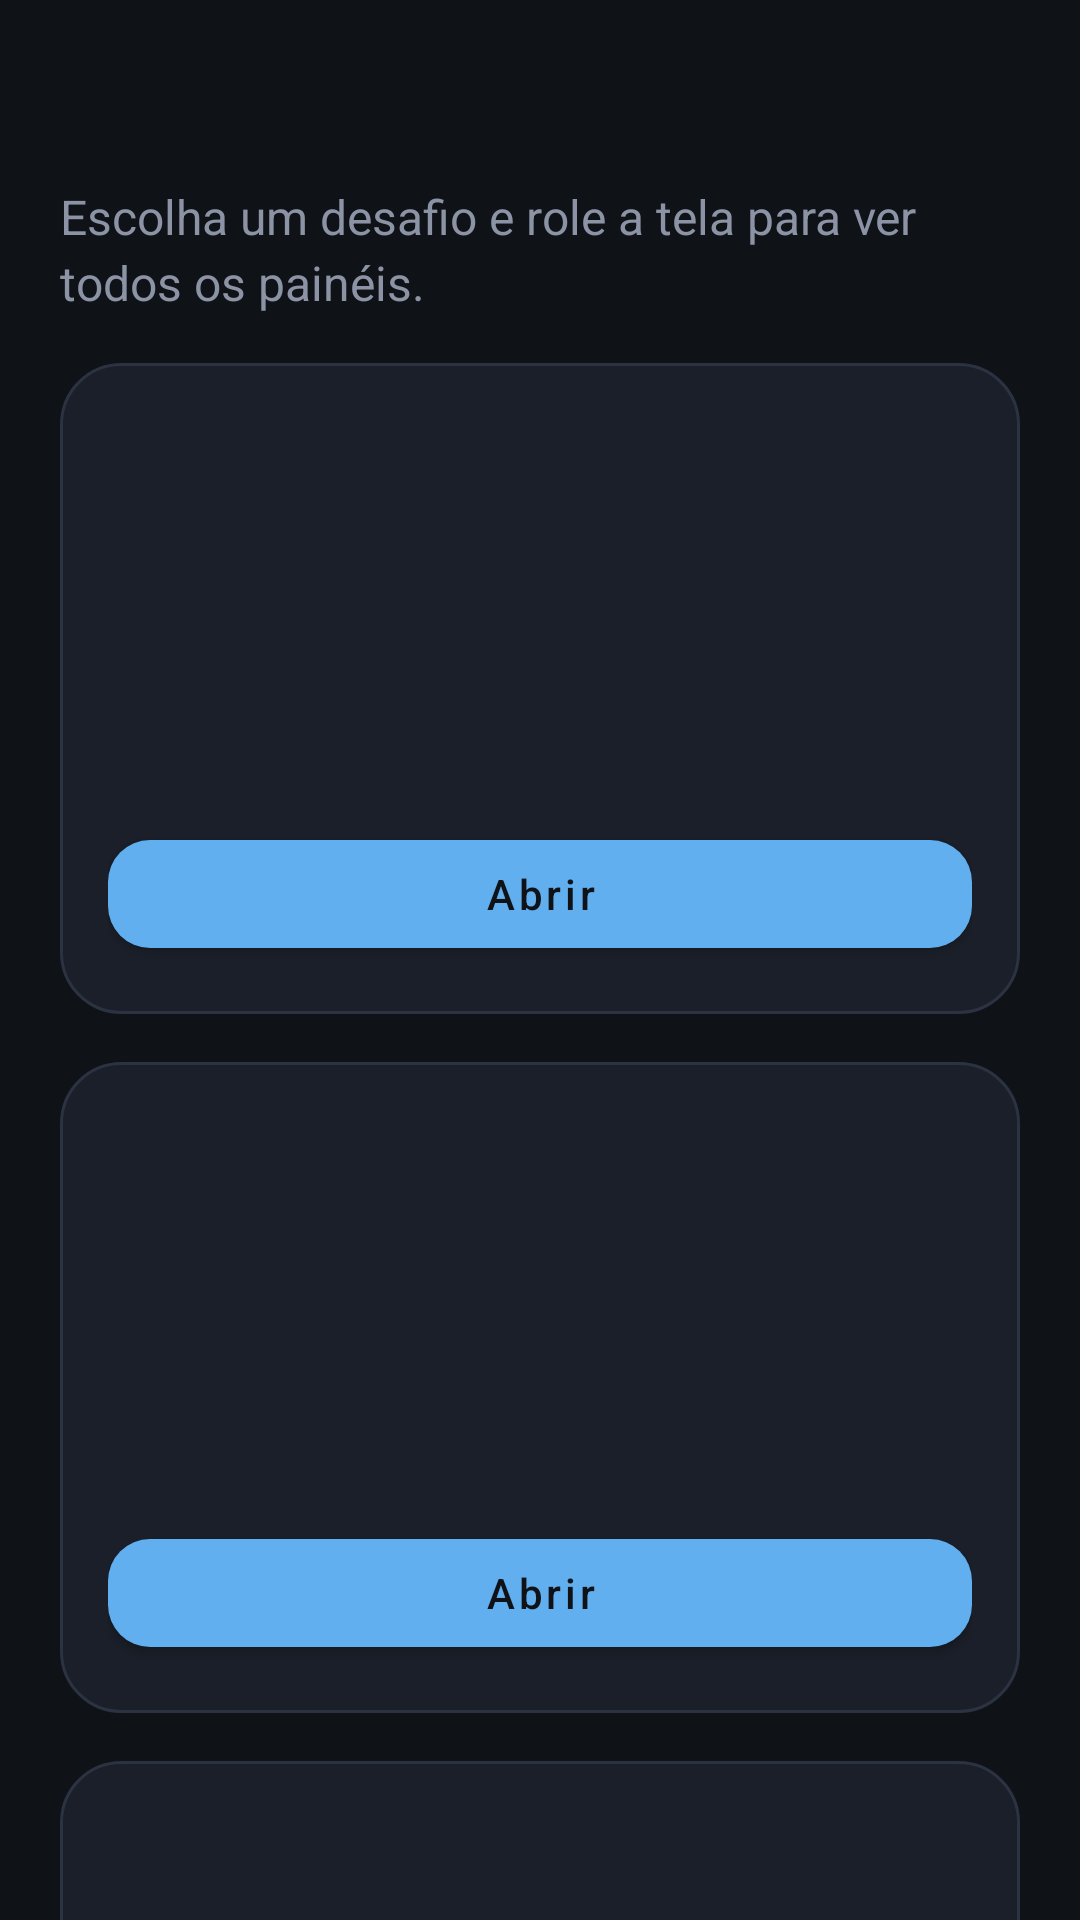

Here is an Android app screen rendered from its layout file. Give the layout XML and the strings, colors and styles it references.
<!-- AndroidManifest.xml: application theme Theme.PocketArcade -->
<!-- res/layout/activity_hub.xml -->
<?xml version="1.0" encoding="utf-8"?>
<androidx.core.widget.NestedScrollView xmlns:android="http://schemas.android.com/apk/res/android"
    android:layout_width="match_parent"
    android:layout_height="match_parent"
    android:fillViewport="true">

    <LinearLayout
        android:layout_width="match_parent"
        android:layout_height="wrap_content"
        android:orientation="vertical"
        android:padding="@dimen/margem_tela">

        <TextView
            android:id="@+id/tvSaudacao"
            style="@style/Arcade.Titulo"
            android:layout_width="match_parent"
            android:layout_height="wrap_content" />

        <TextView
            android:id="@+id/tvHubSubtitulo"
            style="@style/Arcade.Corpo"
            android:layout_width="match_parent"
            android:layout_height="wrap_content"
            android:layout_marginTop="4dp"
            android:text="@string/hub_subtitulo" />

        <include
            android:id="@+id/painelScanner"
            layout="@layout/item_panel"
            android:layout_width="match_parent"
            android:layout_height="wrap_content"
            android:layout_marginTop="@dimen/margem_item" />

        <include
            android:id="@+id/painelArena"
            layout="@layout/item_panel"
            android:layout_width="match_parent"
            android:layout_height="wrap_content"
            android:layout_marginTop="@dimen/margem_item" />

        <include
            android:id="@+id/painelCofre"
            layout="@layout/item_panel"
            android:layout_width="match_parent"
            android:layout_height="wrap_content"
            android:layout_marginTop="@dimen/margem_item" />

        <include
            android:id="@+id/painelRandomizador"
            layout="@layout/item_panel"
            android:layout_width="match_parent"
            android:layout_height="wrap_content"
            android:layout_marginTop="@dimen/margem_item" />

        <LinearLayout
            android:id="@+id/cardRegras"
            android:layout_width="match_parent"
            android:layout_height="wrap_content"
            android:layout_marginTop="@dimen/margem_item"
            android:background="@drawable/bg_card"
            android:orientation="vertical"
            android:padding="@dimen/padding_card">

            <TextView
                style="@style/Arcade.Subtitulo"
                android:layout_width="match_parent"
                android:layout_height="wrap_content"
                android:text="@string/regras_titulo" />

            <TextView
                style="@style/Arcade.Corpo"
                android:layout_width="match_parent"
                android:layout_height="wrap_content"
                android:layout_marginTop="8dp"
                android:text="@string/regras_texto" />
        </LinearLayout>

        <com.google.android.material.button.MaterialButton
            android:id="@+id/btnEncerrar"
            style="@style/Widget.Arcade.Button.Outline"
            android:layout_width="match_parent"
            android:layout_height="wrap_content"
            android:layout_marginTop="@dimen/margem_item"
            android:text="@string/encerrar_sessao" />

    </LinearLayout>
</androidx.core.widget.NestedScrollView>
<!-- res/layout/item_panel.xml (included above) -->
<?xml version="1.0" encoding="utf-8"?>
<LinearLayout xmlns:android="http://schemas.android.com/apk/res/android"
    android:layout_width="match_parent"
    android:layout_height="wrap_content"
    android:background="@drawable/bg_card"
    android:orientation="vertical"
    android:padding="@dimen/padding_card">

    <ImageView
        android:id="@+id/ivPainel"
        android:layout_width="@dimen/icone_painel"
        android:layout_height="@dimen/icone_painel"
        android:contentDescription="@string/cd_icone_painel" />

    <TextView
        android:id="@+id/tvPainelTitulo"
        style="@style/Arcade.Titulo"
        android:layout_width="match_parent"
        android:layout_height="wrap_content"
        android:layout_marginTop="10dp"
        android:textSize="22sp" />

    <TextView
        android:id="@+id/tvPainelDescricao"
        style="@style/Arcade.Corpo"
        android:layout_width="match_parent"
        android:layout_height="wrap_content"
        android:layout_marginTop="6dp" />

    <com.google.android.material.button.MaterialButton
        android:id="@+id/btnAbrir"
        android:layout_width="match_parent"
        android:layout_height="wrap_content"
        android:layout_marginTop="14dp"
        android:text="@string/abrir" />
</LinearLayout>
<!-- resources referenced by this layout -->
<resources>
  <dimen name="icone_painel">56dp</dimen>
  <dimen name="margem_item">16dp</dimen>
  <dimen name="margem_tela">20dp</dimen>
  <dimen name="padding_card">16dp</dimen>
  <!-- drawable bg_card (drawable) -->
  <?xml version="1.0" encoding="utf-8"?>
  <shape xmlns:android="http://schemas.android.com/apk/res/android"
      android:shape="rectangle">
      <solid android:color="@color/surface" />
      <corners android:radius="@dimen/raio_card" />
      <stroke
          android:width="1dp"
          android:color="@color/surface_light" />
  </shape>
  <string name="abrir">Abrir</string>
  <string name="cd_icone_painel">Ícone do desafio</string>
  <string name="encerrar_sessao">Encerrar sessão</string>
  <string name="hub_subtitulo">Escolha um desafio e role a tela para ver todos os painéis.</string>
  <string name="regras_texto">1. Todo desafio abre por cima da Central e o botão Voltar ao menu apenas fecha a tela atual.\n\n2. Encerrar sessão leva você de volta à apresentação e informa o último módulo usado.\n\n3. Os resultados de cada jogo ficam na própria tela, sem internet e sem banco de dados.\n\n4. Os efeitos sonoros pausam quando você sai da tela e são liberados quando ela é destruída.\n\n5. Divirta-se e tente bater seu próprio recorde no Código Secreto!</string>
  <string name="regras_titulo">Regras da casa</string>
  <style name="Arcade.Corpo" parent="">
          <item name="android:textColor">@color/text_muted</item>
          <item name="android:textSize">@dimen/texto_corpo</item>
          <item name="android:lineSpacingExtra">3dp</item>
      </style>
  <style name="Arcade.Subtitulo" parent="">
          <item name="android:textColor">@color/neon_cyan</item>
          <item name="android:textSize">@dimen/texto_subtitulo</item>
          <item name="android:fontFamily">sans-serif-medium</item>
          <item name="android:letterSpacing">0.03</item>
      </style>
  <style name="Arcade.Titulo" parent="">
          <item name="android:textColor">@color/text_primary</item>
          <item name="android:textSize">@dimen/texto_titulo</item>
          <item name="android:fontFamily">sans-serif-medium</item>
      </style>
  <style name="Widget.Arcade.Button.Outline" parent="Widget.MaterialComponents.Button.OutlinedButton">
          <item name="strokeColor">@color/neon_cyan</item>
          <item name="android:textColor">@color/neon_cyan</item>
          <item name="cornerRadius">14dp</item>
          <item name="android:textAllCaps">false</item>
          <item name="android:fontFamily">sans-serif-medium</item>
          <item name="android:minHeight">48dp</item>
      </style>
  <color name="surface">#1A1F29</color>
  <dimen name="raio_card">20dp</dimen>
  <color name="surface_light">#2B3242</color>
  <color name="text_muted">#8B93A5</color>
  <dimen name="texto_corpo">16sp</dimen>
  <color name="neon_cyan">#E5C07B</color>
  <dimen name="texto_subtitulo">18sp</dimen>
  <color name="text_primary">#E8ECF3</color>
  <dimen name="texto_titulo">28sp</dimen>
  <color name="bg_dark">#0F1217</color>
  <color name="orange">#61AFEF</color>
  <style name="Widget.Arcade.Button" parent="Widget.MaterialComponents.Button">
          <item name="backgroundTint">@color/orange</item>
          <item name="android:textColor">@color/bg_dark</item>
          <item name="cornerRadius">14dp</item>
          <item name="android:textAllCaps">false</item>
          <item name="android:fontFamily">sans-serif-medium</item>
          <item name="android:minHeight">48dp</item>
      </style>
</resources>
